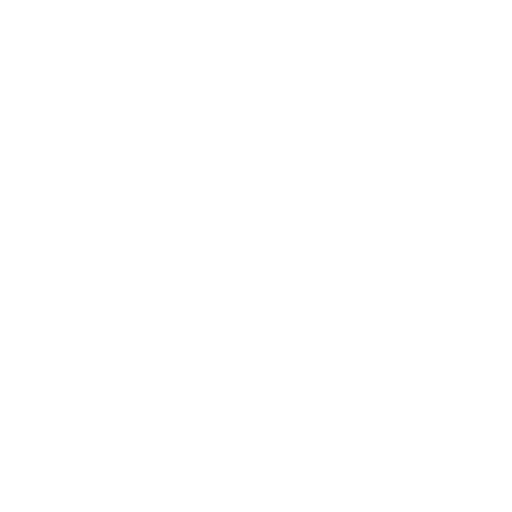
t = 0.00 s
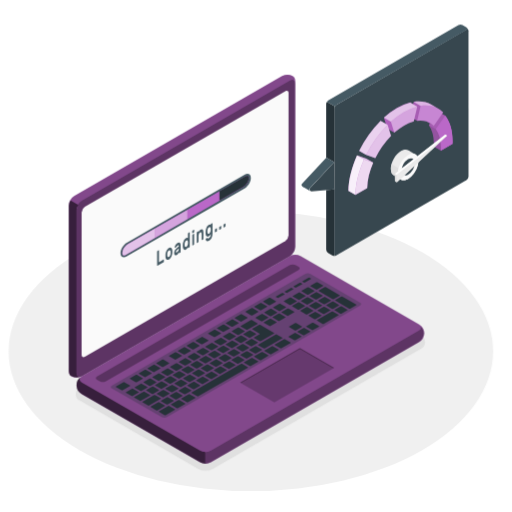
t = 1.00 s
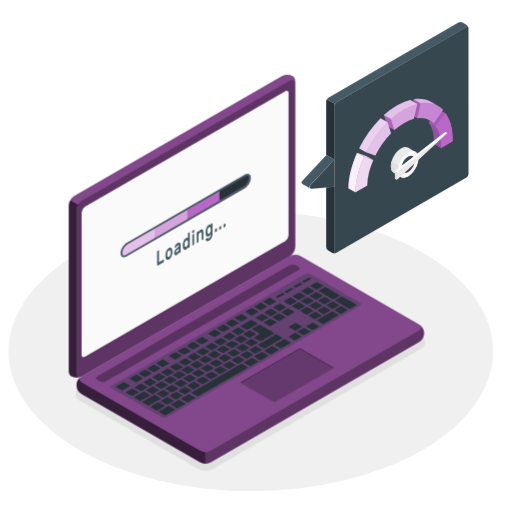
t = 1.19 s
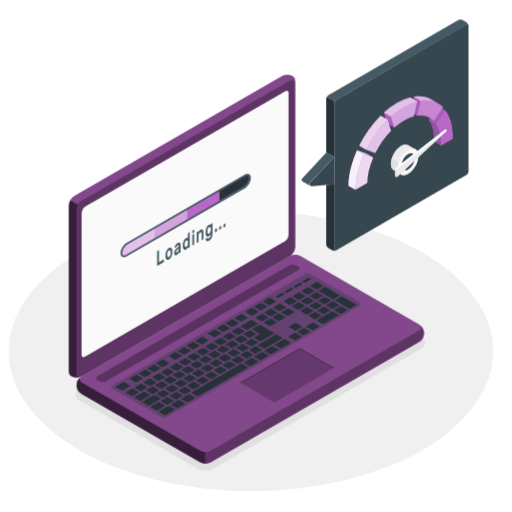
t = 1.38 s
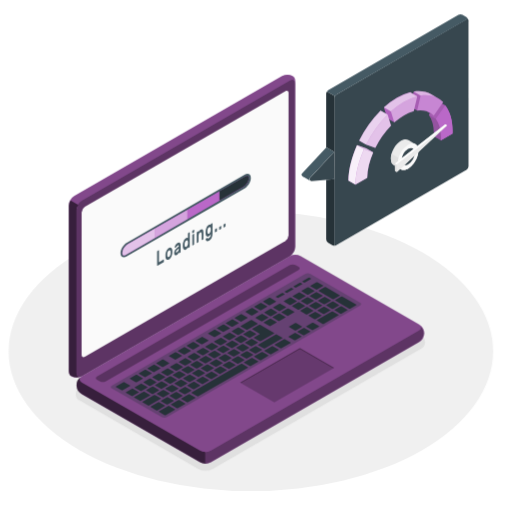
t = 1.75 s
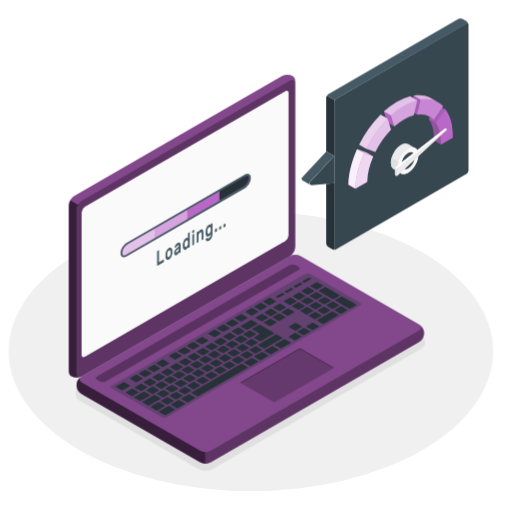
t = 2.05 s

The animated SVG that drew these frames (rendered in a browser with its animation timeline set to each time). Animation: 5 CSS @keyframes rules; one cycle of 2.50 s, repeats indefinitely.

<svg class="animated" id="freepik_stories-fast-loading" xmlns="http://www.w3.org/2000/svg" viewBox="0 0 500 500" version="1.1" xmlns:xlink="http://www.w3.org/1999/xlink" xmlns:svgjs="http://svgjs.com/svgjs"><style>svg#freepik_stories-fast-loading:not(.animated) .animable {opacity: 0;}svg#freepik_stories-fast-loading.animated #freepik--Floor--inject-141 {animation: 1s 1 forwards cubic-bezier(.36,-0.01,.5,1.38) fadeIn;animation-delay: 0s;}svg#freepik_stories-fast-loading.animated #freepik--Shadow--inject-141 {animation: 1s 1 forwards cubic-bezier(.36,-0.01,.5,1.38) fadeIn;animation-delay: 0s;}svg#freepik_stories-fast-loading.animated #freepik--Plants--inject-141 {animation: 1s 1 forwards cubic-bezier(.36,-0.01,.5,1.38) zoomIn;animation-delay: 0s;}svg#freepik_stories-fast-loading.animated #freepik--Device--inject-141 {animation: 1s 1 forwards cubic-bezier(.36,-0.01,.5,1.38) slideRight;animation-delay: 0s;}svg#freepik_stories-fast-loading.animated #freepik--speed-indicator--inject-141 {animation: 1s 1 forwards ease-in lightSpeedLeft,1.5s Infinite  linear floating;animation-delay: 0s,1s;}            @keyframes fadeIn {                0% {                    opacity: 0;                }                100% {                    opacity: 1;                }            }                    @keyframes zoomIn {                0% {                    opacity: 0;                    transform: scale(0.5);                }                100% {                    opacity: 1;                    transform: scale(1);                }            }                    @keyframes slideRight {                0% {                    opacity: 0;                    transform: translateX(30px);                }                100% {                    opacity: 1;                    transform: translateX(0);                }            }                    @keyframes lightSpeedLeft {              from {                transform: translate3d(-50%, 0, 0) skewX(20deg);                opacity: 0;              }              60% {                transform: skewX(-10deg);                opacity: 1;              }              80% {                transform: skewX(2deg);              }              to {                opacity: 1;                transform: translate3d(0, 0, 0);              }            }                    @keyframes floating {                0% {                    opacity: 1;                    transform: translateY(0px);                }                50% {                    transform: translateY(-10px);                }                100% {                    opacity: 1;                    transform: translateY(0px);                }            }        .animator-hidden { display: none; }</style><g id="freepik--Floor--inject-141" class="animable" style="transform-origin: 244.99px 342.95px;"><ellipse id="freepik--floor--inject-141" cx="244.99" cy="342.95" rx="236.58" ry="136.59" style="fill: rgb(240, 240, 240); transform-origin: 244.99px 342.95px;" class="animable"></ellipse></g><g id="freepik--Shadow--inject-141" class="animable" style="transform-origin: 244.47px 359.586px;"><path id="freepik--shadow--inject-141" d="M200.61,459.68a14.67,14.67,0,0,1-7.23-1.79L78.09,391.32a7,7,0,0,1,0-12.83l203-117.21a15.52,15.52,0,0,1,14.47,0l115.29,66.57a7,7,0,0,1,0,12.83l-203,117.21A14.74,14.74,0,0,1,200.61,459.68Z" style="fill: rgb(224, 224, 224); transform-origin: 244.47px 359.586px;" class="animable"></path></g><g id="freepik--Plants--inject-141" class="animable animator-hidden" style="transform-origin: 233.647px 306.364px;"><g id="freepik--plants--inject-141" class="animable" style="transform-origin: 418.485px 285.104px;"><path d="M406.14,320.23l-11.25-6s-.86-17.2.48-30.83c1.89-19.16,16.13-41.4,30.88-36s-6.76,24.92-11.55,41.16S406.14,320.23,406.14,320.23Z" style="fill: rgb(186, 104, 200); transform-origin: 412.98px 283.404px;" id="el9uioqd9vzka" class="animable"></path><g id="el7jhwsx5sea5"><path d="M406.14,320.23l-11.25-6s-.86-17.2.48-30.83c1.89-19.16,16.13-41.4,30.88-36s-6.76,24.92-11.55,41.16S406.14,320.23,406.14,320.23Z" style="opacity: 0.1; transform-origin: 412.98px 283.404px;" class="animable"></path></g><path d="M400.64,318.23h0a.5.5,0,0,0,.48-.51c-1.45-42.56,19.74-64,19.95-64.18a.49.49,0,0,0,0-.7.5.5,0,0,0-.71,0c-.21.22-21.71,21.93-20.25,64.92A.5.5,0,0,0,400.64,318.23Z" style="fill: rgb(255, 255, 255); transform-origin: 410.628px 285.462px;" id="elxgylg5pmge" class="animable"></path><path d="M411.91,323.63l-5.85-3.38a65.32,65.32,0,0,1,3.64-28.39c5.42-14.71,19.42-22.73,25.86-20.54,7.87,2.68,7.92,10.21,5.06,15.16C437.24,292.32,416.16,307.09,411.91,323.63Z" style="fill: rgb(186, 104, 200); transform-origin: 424.063px 297.297px;" id="el8rhkjcmm6lh" class="animable"></path><path d="M408.83,322.34h0a.5.5,0,0,0,.5-.5c-.12-26.91,25.15-45.09,25.4-45.27a.5.5,0,0,0-.57-.82c-.26.19-26,18.68-25.83,46.1A.49.49,0,0,0,408.83,322.34Z" style="fill: rgb(255, 255, 255); transform-origin: 421.626px 299.007px;" id="elhstvgek7v65" class="animable"></path></g><g id="freepik--plants--inject-141" class="animable" style="transform-origin: 47.2893px 322.429px;"><path d="M69,331.9V308.46s-1.2-13.23-10.46-23.26S41,278.58,38.29,283.34s3.44,13.8,7.37,18.89C50.39,308.35,69,336.78,69,349.51Z" style="fill: rgb(186, 104, 200); transform-origin: 53.3108px 314.109px;" id="el05xvja5uwsi4" class="animable"></path><g id="el34guvp64stx"><g style="opacity: 0.2; transform-origin: 53.3108px 314.109px;" class="animable"><path d="M69,331.9V308.46s-1.2-13.23-10.46-23.26S41,278.58,38.29,283.34s3.44,13.8,7.37,18.89C50.39,308.35,69,336.78,69,349.51Z" id="el6sb4y0b8inj" class="animable" style="transform-origin: 53.3108px 314.109px;"></path></g></g><path d="M69,328.2a.58.58,0,0,1-.57-.49c-4.22-25.56-23.68-43.1-23.87-43.27a.57.57,0,0,1,.76-.86c.2.18,20,18,24.25,43.95a.58.58,0,0,1-.48.66Z" style="fill: rgb(255, 255, 255); transform-origin: 56.9714px 305.818px;" id="elc352jq6mwqr" class="animable"></path><path d="M69.12,335s.77-2.33-2.65-2.92-4.74-3.43-5.06-8.21-1.76-8.2-6.06-8.9-7.74,1.45-10.53-.7-10-7.34-16-5-4,7.5-.92,10.82,4,4.45,1.64,9.85-.65,10.46,4.87,11.72,8.62.62,8.7,6.68.92,8.76,4,11.14,12.55,1.3,16.51,2.22a8.6,8.6,0,0,1,5.55,4.45Z" style="fill: rgb(186, 104, 200); transform-origin: 47.0687px 337.413px;" id="elb10id01e63q" class="animable"></path><path d="M69.12,359.94a.48.48,0,0,1-.45-.32c-10.05-29.86-32.81-41.92-33-42a.47.47,0,0,1,.44-.84c.23.12,23.32,12.34,33.5,42.57a.47.47,0,0,1-.3.6Z" style="fill: rgb(255, 255, 255); transform-origin: 52.5257px 338.338px;" id="el733kbgh3oqa" class="animable"></path><path d="M54.7,333.91h-.11c-6.56-1.5-17.07-.69-17.17-.68a.48.48,0,0,1-.52-.43.49.49,0,0,1,.44-.52c.44,0,10.76-.83,17.46.71a.47.47,0,0,1-.1.93Z" style="fill: rgb(255, 255, 255); transform-origin: 46.0362px 332.988px;" id="el8y1m70om1yu" class="animable"></path><path d="M60.05,348.26c-3,0-6.18-.19-6.38-.2a.49.49,0,0,1-.45-.51.47.47,0,0,1,.51-.44c.07,0,7.4.45,10.26,0a.48.48,0,1,1,.15.94A29.48,29.48,0,0,1,60.05,348.26Z" style="fill: rgb(255, 255, 255); transform-origin: 58.913px 347.678px;" id="ele2jf3t5yzjq" class="animable"></path><path d="M51.62,330.41h0a.49.49,0,0,1-.45-.5,36.32,36.32,0,0,1,2.11-10,.48.48,0,0,1,.62-.27.48.48,0,0,1,.27.61,35.77,35.77,0,0,0-2,9.71A.47.47,0,0,1,51.62,330.41Z" style="fill: rgb(255, 255, 255); transform-origin: 52.6846px 325.012px;" id="el1c1jouz21up" class="animable"></path></g></g><g id="freepik--Device--inject-141" class="animable" style="transform-origin: 240.694px 262.863px;"><g id="freepik--Laptop--inject-141" class="animable" style="transform-origin: 240.694px 262.863px;"><path d="M74.73,376.14a11.34,11.34,0,0,0,5.3,8.79l115.29,66.58a11.69,11.69,0,0,0,10.59,0l203-117.21a10,10,0,0,0,0-17.59l-115.3-66.58a11.69,11.69,0,0,0-10.59,0L80,367.34A11.37,11.37,0,0,0,74.73,376.14Z" style="fill: rgb(186, 104, 200); transform-origin: 244.441px 350.82px;" id="elq1k60vcxrk" class="animable"></path><g id="elqkb3h0qpv6f"><path d="M414.22,325.5a11.36,11.36,0,0,1-5.29,8.8l-203,117.21a10.89,10.89,0,0,1-5.29,1.27V441.31a10.89,10.89,0,0,0,5.29-1.27l203-117.21c2.56-1.48,2.88-3.76,1-5.44A11.34,11.34,0,0,1,414.22,325.5Z" style="opacity: 0.5; transform-origin: 307.43px 385.086px;" class="animable"></path></g><g id="el2aei2fczhl8"><path d="M80,373.46,195.32,440a11.69,11.69,0,0,0,10.59,0l203-117.22c2.92-1.68,2.92-4.42,0-6.11l-115.3-66.58a11.69,11.69,0,0,0-10.59,0L80,367.34C77.1,369,77.1,371.77,80,373.46Z" style="opacity: 0.3; transform-origin: 244.463px 345.045px;" class="animable"></path></g><g id="elg4ctp2v2h5c"><path d="M200.62,441.31v11.46a10.76,10.76,0,0,1-5.3-1.26L80,384.93a9.92,9.92,0,0,1-.54-17.24c-2.37,1.7-2.18,4.19.54,5.77L195.32,440A10.88,10.88,0,0,0,200.62,441.31Z" style="opacity: 0.7; transform-origin: 137.665px 410.231px;" class="animable"></path></g><path d="M69.76,367.53c-2.74-1.58-2.59-4.25-2.59-7.63V200.65a11.71,11.71,0,0,1,5.29-9.17l203-117.21a11.33,11.33,0,0,1,10.26-.19c2.75,1.58,2.6,4.26,2.6,7.63V241a11.69,11.69,0,0,1-5.3,9.17L80,367.34A11.33,11.33,0,0,1,69.76,367.53Z" style="fill: rgb(186, 104, 200); transform-origin: 177.745px 220.802px;" id="el68xzo2li0tf" class="animable"></path><g id="elggazf74ffqa"><path d="M288.34,81.71c0-3.37-2.37-4.74-5.3-3.06L80,195.87a10.75,10.75,0,0,0-3.74,4l-7.56-4.4h0a10.94,10.94,0,0,1,3.75-4l203-117.2a11.33,11.33,0,0,1,10.26-.19C288.48,75.66,288.34,78.34,288.34,81.71Z" style="opacity: 0.3; transform-origin: 178.521px 136.407px;" class="animable"></path></g><g id="elpb38cl7qnm9"><path d="M74.73,205V364.29c0,3.37,2.37,4.74,5.29,3L283,250.13a11.69,11.69,0,0,0,5.3-9.17V81.71c0-3.37-2.37-4.74-5.3-3L80,195.87A11.71,11.71,0,0,0,74.73,205Z" style="opacity: 0.5; transform-origin: 181.515px 223px;" class="animable"></path></g><g id="elfluyf3gfy3w"><path d="M79.4,367.66a11.38,11.38,0,0,1-9.64-.13c-2.74-1.58-2.59-4.25-2.59-7.63V200.65a10.74,10.74,0,0,1,1.55-5.21l7.56,4.37h0A10.94,10.94,0,0,0,74.73,205V364.29C74.73,367.42,76.77,368.83,79.4,367.66Z" style="opacity: 0.7; transform-origin: 73.2843px 282.054px;" class="animable"></path></g><path d="M82.87,202,278.61,89c1.75-1,3.17-.19,3.17,1.83v139a7,7,0,0,1-3.17,5.5l-195.74,113c-1.75,1-3.17.19-3.17-1.84v-139A7,7,0,0,1,82.87,202Z" style="fill: rgb(250, 250, 250); transform-origin: 180.74px 218.665px;" id="ell6h8lgh94cm" class="animable"></path><path d="M123.84,236.94l114.93-66.35c3.41-2,6.17-.57,6.17,3.12S242.18,182,238.77,184L123.84,250.3c-3.4,2-6.16.57-6.16-3.12S120.44,238.91,123.84,236.94Z" style="fill: rgb(69, 90, 100); transform-origin: 181.31px 210.445px;" id="eliyv7v5a4vg" class="animable"></path><path d="M243,173.71c0,3-2.39,7-5.22,8.59l-23.47,13.56-91.46,52.79a3.84,3.84,0,0,1-1.94.64c-.91,0-1.38-.71-1.38-2.11,0-3,2.39-7,5.22-8.6l89.56-51.7,25.37-14.65a4.06,4.06,0,0,1,1.95-.64C242.58,171.59,243,172.31,243,173.71Z" style="fill: rgb(186, 104, 200); transform-origin: 181.265px 210.44px;" id="elz9s59cbmlz" class="animable"></path><path d="M243,173.71c0,3-2.39,7-5.22,8.59l-23.47,13.56-91.46,52.79a3.84,3.84,0,0,1-1.94.64c-.91,0-1.38-.71-1.38-2.11,0-3,2.39-7,5.22-8.6l89.56-51.7,25.37-14.65a4.06,4.06,0,0,1,1.95-.64C242.58,171.59,243,172.31,243,173.71Z" style="fill: rgb(186, 104, 200); transform-origin: 181.265px 210.44px;" id="elb6mw6ni66up" class="animable"></path><path d="M243,173.71c0,3-2.39,7-5.22,8.59l-23.47,13.56v-9l25.37-14.65a4.06,4.06,0,0,1,1.95-.64C242.58,171.59,243,172.31,243,173.71Z" style="fill: rgb(38, 50, 56); transform-origin: 228.655px 183.715px;" id="elje3ka10kei" class="animable"></path><g id="elg8i0isxda0p"><path d="M151.07,223.41l-26.28,15.17c-2.83,1.63-5.22,5.57-5.22,8.6,0,1.4.47,2.11,1.38,2.11a3.84,3.84,0,0,0,1.94-.64l28.18-16.26Z" style="fill: rgb(255, 255, 255); opacity: 0.6; transform-origin: 135.32px 236.35px;" class="animable"></path></g><g id="elwvzmhi6yjuh"><polygon points="151.08 232.38 182.93 214 182.93 205.02 151.08 223.41 151.08 232.38" style="fill: rgb(255, 255, 255); opacity: 0.4; transform-origin: 167.005px 218.7px;" class="animable"></polygon></g><path d="M159.66,253.51a.2.2,0,0,1,.26,0,.45.45,0,0,1,.11.33v1.46a1.07,1.07,0,0,1-.11.46.68.68,0,0,1-.26.31l-5.87,3.39a.18.18,0,0,1-.25,0,.45.45,0,0,1-.11-.33V245.8a1.11,1.11,0,0,1,.11-.46.67.67,0,0,1,.25-.31l1.09-.63a.19.19,0,0,1,.25,0,.45.45,0,0,1,.11.33v11.31Z" style="fill: rgb(69, 90, 100); transform-origin: 156.73px 251.932px;" id="el0mv2cch4frhe" class="animable"></path><path d="M164.93,242.11a2.56,2.56,0,0,1,1.34-.42,1.57,1.57,0,0,1,1,.37,2.65,2.65,0,0,1,.7,1.05,5.24,5.24,0,0,1,.3,1.6c0,.11,0,.27,0,.46v1.15c0,.18,0,.34,0,.47a10,10,0,0,1-.31,2,9.43,9.43,0,0,1-.69,1.84,7.6,7.6,0,0,1-1,1.55,5.27,5.27,0,0,1-1.34,1.13,2.6,2.6,0,0,1-1.33.41,1.56,1.56,0,0,1-1-.36,2.37,2.37,0,0,1-.69-1,5.22,5.22,0,0,1-.31-1.59c0-.12,0-.27,0-.46s0-.37,0-.56,0-.39,0-.58,0-.36,0-.49a9.4,9.4,0,0,1,.3-2,9.8,9.8,0,0,1,.7-1.85,7.4,7.4,0,0,1,1-1.56A5,5,0,0,1,164.93,242.11Zm1.63,3.71a3,3,0,0,0-.2-1,.92.92,0,0,0-.38-.45.77.77,0,0,0-.5,0,2,2,0,0,0-.55.23,3.18,3.18,0,0,0-.55.4,2.93,2.93,0,0,0-.49.63,4,4,0,0,0-.38.89,5,5,0,0,0-.2,1.18c0,.11,0,.26,0,.42s0,.34,0,.52,0,.36,0,.53,0,.3,0,.39a2.7,2.7,0,0,0,.2.95.92.92,0,0,0,.38.45.74.74,0,0,0,.49.05,1.81,1.81,0,0,0,.55-.22,3.41,3.41,0,0,0,.55-.41,3,3,0,0,0,.5-.63,3.84,3.84,0,0,0,.38-.89,5.46,5.46,0,0,0,.2-1.18c0-.1,0-.23,0-.41v-1C166.57,246.06,166.56,245.92,166.56,245.82Z" style="fill: rgb(69, 90, 100); transform-origin: 164.935px 247.705px;" id="eld84tio0m3q" class="animable"></path><path d="M170.51,241.74a6.26,6.26,0,0,1,.25-1.08,6.64,6.64,0,0,1,.55-1.24,7.17,7.17,0,0,1,.87-1.22,4.73,4.73,0,0,1,1.2-1,2.93,2.93,0,0,1,1.23-.43,1.29,1.29,0,0,1,.95.27,2,2,0,0,1,.61,1,6.08,6.08,0,0,1,.21,1.74v6.07a1,1,0,0,1-.1.45.67.67,0,0,1-.26.32l-1,.58a.18.18,0,0,1-.25,0,.45.45,0,0,1-.11-.33v-.69a6.22,6.22,0,0,1-.81,1.49,4.26,4.26,0,0,1-1.35,1.21,2.45,2.45,0,0,1-1,.36,1.08,1.08,0,0,1-.76-.23,1.58,1.58,0,0,1-.48-.75,3.81,3.81,0,0,1-.17-1.2,5.26,5.26,0,0,1,.66-2.6,7.34,7.34,0,0,1,1.76-2.11l2.18-1.84c0-.57-.12-.89-.36-1a1.06,1.06,0,0,0-.9.17,1.78,1.78,0,0,0-.52.44,3.17,3.17,0,0,0-.36.61,1.92,1.92,0,0,1-.23.35.79.79,0,0,1-.22.19l-1.24.72a.21.21,0,0,1-.23,0A.31.31,0,0,1,170.51,241.74Zm2.24,4.53a3.44,3.44,0,0,0,.81-.67,4.22,4.22,0,0,0,.6-.87,4.4,4.4,0,0,0,.36-.95,3.81,3.81,0,0,0,.12-.92v-.21l-1.82,1.55a3.41,3.41,0,0,0-.79.88,1.79,1.79,0,0,0-.25.9c0,.29.1.44.29.47A1.12,1.12,0,0,0,172.75,246.27Z" style="fill: rgb(69, 90, 100); transform-origin: 173.236px 243.003px;" id="elft5c6950lvi" class="animable"></path><path d="M181.52,232.53a2.39,2.39,0,0,1,.74-.3,1.46,1.46,0,0,1,.58,0,1.05,1.05,0,0,1,.42.16,1.39,1.39,0,0,1,.28.24v-4.4a1.06,1.06,0,0,1,.11-.45.68.68,0,0,1,.26-.31l1-.59a.2.2,0,0,1,.26,0,.45.45,0,0,1,.11.33v13.54a1.06,1.06,0,0,1-.11.45.67.67,0,0,1-.26.32l-1,.59a.21.21,0,0,1-.26,0,.45.45,0,0,1-.11-.33v-.48a4.92,4.92,0,0,1-.28.57,5.38,5.38,0,0,1-.42.64,5.76,5.76,0,0,1-.58.65,3.75,3.75,0,0,1-.74.55,1.83,1.83,0,0,1-1.21.3,1.49,1.49,0,0,1-.93-.54,3.07,3.07,0,0,1-.6-1.2,6.6,6.6,0,0,1-.25-1.69c0-.2,0-.43,0-.71s0-.52,0-.73a10.52,10.52,0,0,1,.25-2,9.79,9.79,0,0,1,.6-1.9,7,7,0,0,1,.93-1.6A4.07,4.07,0,0,1,181.52,232.53Zm-1.25,5.72a11,11,0,0,0,0,1.15c.06.87.23,1.41.54,1.62a1,1,0,0,0,1.11-.05,2.89,2.89,0,0,0,1.11-1.24,4.81,4.81,0,0,0,.51-2c0-.22,0-.48,0-.8s0-.57,0-.77a1.86,1.86,0,0,0-.51-1.39.91.91,0,0,0-1.11,0,2.92,2.92,0,0,0-1.11,1.23A5.42,5.42,0,0,0,180.27,238.25Z" style="fill: rgb(69, 90, 100); transform-origin: 181.906px 235.426px;" id="el7rjofvm5y5f" class="animable"></path><path d="M189.26,224.35a.18.18,0,0,1,.25,0,.45.45,0,0,1,.11.33v1.61a1.06,1.06,0,0,1-.11.45.68.68,0,0,1-.25.31l-1.16.67a.18.18,0,0,1-.25,0,.45.45,0,0,1-.11-.33v-1.61a1.06,1.06,0,0,1,.11-.45.62.62,0,0,1,.25-.31Zm.29,13.93a1.06,1.06,0,0,1-.11.45.7.7,0,0,1-.25.32l-1,.58a.21.21,0,0,1-.26,0,.45.45,0,0,1-.1-.33v-9.62a1.06,1.06,0,0,1,.1-.46.75.75,0,0,1,.26-.31l1-.59a.18.18,0,0,1,.25,0,.45.45,0,0,1,.11.33Z" style="fill: rgb(69, 90, 100); transform-origin: 188.68px 231.987px;" id="eldy0rg3gz42v" class="animable"></path><path d="M198.61,233.05a1,1,0,0,1-.1.45.69.69,0,0,1-.26.31l-1,.59a.18.18,0,0,1-.25,0,.45.45,0,0,1-.11-.33v-5.24a3.15,3.15,0,0,0-.37-1.77c-.26-.35-.64-.37-1.16-.07a2.76,2.76,0,0,0-1.12,1.39,5.73,5.73,0,0,0-.41,2.21v5.25a1,1,0,0,1-.1.45.69.69,0,0,1-.26.31l-1,.59a.18.18,0,0,1-.25,0,.44.44,0,0,1-.11-.33V227.2a1.06,1.06,0,0,1,.11-.45.62.62,0,0,1,.25-.31l1-.59a.2.2,0,0,1,.26,0,.45.45,0,0,1,.1.33v.47a8.77,8.77,0,0,1,.82-1.36,3.86,3.86,0,0,1,1.11-1,2.26,2.26,0,0,1,1.37-.4,1.28,1.28,0,0,1,.89.54,3.15,3.15,0,0,1,.47,1.27,9.59,9.59,0,0,1,.14,1.76Z" style="fill: rgb(69, 90, 100); transform-origin: 195.37px 230.564px;" id="el9udof630ksp" class="animable"></path><path d="M204.11,232.49a2.53,2.53,0,0,0,.58-.46,3.9,3.9,0,0,0,.53-.74,4.2,4.2,0,0,0,.4-1,4.11,4.11,0,0,0,.15-1.13v-.76a5.81,5.81,0,0,1-.28.56,7.09,7.09,0,0,1-.42.65,5.69,5.69,0,0,1-.58.64,3.79,3.79,0,0,1-.74.56,1.88,1.88,0,0,1-1.21.29,1.49,1.49,0,0,1-.93-.54,3.07,3.07,0,0,1-.6-1.2,6.59,6.59,0,0,1-.25-1.68c0-.2,0-.44,0-.71s0-.52,0-.73a10.42,10.42,0,0,1,.25-2,9.37,9.37,0,0,1,.6-1.9,7.06,7.06,0,0,1,.93-1.61,4,4,0,0,1,1.21-1.1,2.73,2.73,0,0,1,.74-.31,1.65,1.65,0,0,1,.58,0,1.11,1.11,0,0,1,.42.16,1.13,1.13,0,0,1,.28.24v-.48a1.06,1.06,0,0,1,.11-.45.64.64,0,0,1,.26-.31l1-.59a.2.2,0,0,1,.26,0,.45.45,0,0,1,.11.33V228a9.49,9.49,0,0,1-.91,4.29,6.33,6.33,0,0,1-2.5,2.71,3.15,3.15,0,0,1-1.27.45,1.85,1.85,0,0,1-1-.15,1.72,1.72,0,0,1-.68-.66,2.18,2.18,0,0,1-.28-1.05.86.86,0,0,1,.1-.45.64.64,0,0,1,.26-.31l.91-.53a.25.25,0,0,1,.32,0l.23.23a.67.67,0,0,0,.48.3A1.59,1.59,0,0,0,204.11,232.49Zm-1.61-7.08a7.48,7.48,0,0,0,0,1.16c.06.86.23,1.4.54,1.62a1,1,0,0,0,1.11-.05,3,3,0,0,0,1.11-1.24,4.81,4.81,0,0,0,.51-2c0-.22,0-.49,0-.8s0-.58,0-.77a1.88,1.88,0,0,0-.51-1.4.93.93,0,0,0-1.11,0,3,3,0,0,0-1.11,1.23A5.46,5.46,0,0,0,202.5,225.41Z" style="fill: rgb(69, 90, 100); transform-origin: 204.136px 226.654px;" id="elqg92nizren" class="animable"></path><path d="M211.49,223a.2.2,0,0,1,.25,0,.45.45,0,0,1,.11.33v2a1.06,1.06,0,0,1-.11.45.68.68,0,0,1-.25.31l-1.25.72a.2.2,0,0,1-.26,0,.44.44,0,0,1-.1-.33v-2a1,1,0,0,1,.1-.45.79.79,0,0,1,.26-.32Z" style="fill: rgb(69, 90, 100); transform-origin: 210.864px 224.907px;" id="eln49eevxrbtd" class="animable"></path><path d="M215.65,220.63a.2.2,0,0,1,.26,0,.42.42,0,0,1,.11.33v2a1.06,1.06,0,0,1-.11.45.64.64,0,0,1-.26.31l-1.24.72a.2.2,0,0,1-.26,0,.45.45,0,0,1-.1-.33v-2a1,1,0,0,1,.1-.45.64.64,0,0,1,.26-.31Z" style="fill: rgb(69, 90, 100); transform-origin: 215.035px 222.535px;" id="elf5m1ml8rne" class="animable"></path><path d="M219.82,218.22a.2.2,0,0,1,.26,0,.45.45,0,0,1,.11.33v2a1.14,1.14,0,0,1-.11.46.68.68,0,0,1-.26.31l-1.24.72a.21.21,0,0,1-.26,0,.45.45,0,0,1-.1-.33v-2a1.09,1.09,0,0,1,.1-.46.68.68,0,0,1,.26-.31Z" style="fill: rgb(69, 90, 100); transform-origin: 219.205px 220.129px;" id="eleinxix8mzse" class="animable"></path><g id="elpyls2v5usok"><path d="M94.68,367.66l188.44-108.8a5.89,5.89,0,0,1,5.3,0l3.14,1.72c1.46.85,1.46,2.22,0,3.06L103.08,372.42a5.81,5.81,0,0,1-5.29,0l-3.11-1.71C93.22,369.87,93.22,368.5,94.68,367.66Z" style="opacity: 0.3; transform-origin: 193.12px 315.644px;" class="animable"></path></g><g id="elziftysvfpz"><path d="M109.46,376.45,297.9,267.65a5.41,5.41,0,0,1,4.84-.27l49.05,28.32c1.21.7,1,1.95-.46,2.8L163.11,407.15a5.47,5.47,0,0,1-4.85.27L109,379.23C107.79,378.54,108,377.29,109.46,376.45Z" style="fill: rgb(38, 50, 56); opacity: 0.3; transform-origin: 230.395px 337.398px;" class="animable"></path></g><path d="M272.75,313.35l5.9-3.41c.25-.15.27-.37.05-.5l-5.65-3.26a1,1,0,0,0-.85,0l-5.9,3.41c-.26.15-.28.37-.05.5l5.64,3.25A1,1,0,0,0,272.75,313.35Zm-8.62-11.79-5.9,3.4c-.25.15-.27.37-.05.5l5.65,3.26a1,1,0,0,0,.85,0l5.9-3.41c.25-.14.28-.36.05-.49L265,301.53A.94.94,0,0,0,264.13,301.56Zm-19.06,11-10,5.77c-.26.14-.28.37-.06.49l5.65,3.26a.94.94,0,0,0,.86,0l10-5.76c.25-.15.27-.37,0-.5l-5.64-3.26A1,1,0,0,0,245.07,312.56Zm10.44-6-5.9,3.4c-.25.15-.27.37-.05.5l5.64,3.26a1,1,0,0,0,.86,0l5.9-3.41c.25-.14.27-.36.05-.49l-5.64-3.26A.94.94,0,0,0,255.51,306.54ZM232.36,319.9l-5.9,3.41c-.25.14-.27.36-.05.49l5.65,3.26a.92.92,0,0,0,.85,0l5.9-3.4c.25-.15.28-.37.05-.5l-5.64-3.26A1,1,0,0,0,232.36,319.9Zm-8.62,5-5.9,3.41c-.25.14-.27.36-.05.49l5.64,3.26a.94.94,0,0,0,.86,0l5.9-3.41c.25-.14.27-.36.05-.49l-5.64-3.26A.94.94,0,0,0,223.74,324.88Zm22.12,13.3,5.9-3.41c.25-.14.28-.37.05-.49L246.17,331a.94.94,0,0,0-.86,0l-5.9,3.4c-.25.15-.27.37,0,.5l5.65,3.26A1,1,0,0,0,245.86,338.18Zm-8.62,5,5.9-3.41c.25-.15.27-.37.05-.5L237.55,336a1,1,0,0,0-.86,0l-5.9,3.41c-.25.15-.27.37,0,.5l5.64,3.26A1,1,0,0,0,237.24,343.16Zm-8.62,5,5.9-3.41c.25-.15.27-.37,0-.5L228.92,341a1,1,0,0,0-.85,0l-5.9,3.41c-.26.15-.28.37,0,.49l5.64,3.26A1,1,0,0,0,228.62,348.14Zm-8.63,5,5.9-3.4c.25-.15.28-.37.05-.5L220.3,346a1,1,0,0,0-.86,0l-5.9,3.41c-.25.14-.27.37,0,.49l5.65,3.26A.92.92,0,0,0,220,353.11Zm44.13-34.79,5.9-3.4c.25-.15.28-.37.05-.5l-5.64-3.26a1,1,0,0,0-.86,0l-5.9,3.41c-.25.14-.27.37-.05.49l5.65,3.26A.92.92,0,0,0,264.12,318.32Zm-9.63,14.88,13.16-7.6c.25-.15.27-.37.05-.5L254,317.19a1,1,0,0,0-.86,0l-6.8,3.93c-.25.15-.28.37-.05.5l7.25,4.19c.23.12.2.35-.05.49L248,329.47c-.25.15-.28.37,0,.5l5.64,3.26A1,1,0,0,0,254.49,333.2Zm-39.37-3.34-5.9,3.4c-.26.15-.28.37-.06.5l5.65,3.26a1,1,0,0,0,.86,0l5.9-3.41c.25-.14.27-.36.05-.49L216,329.83A.92.92,0,0,0,215.12,329.86Zm-8.63,5-5.9,3.4c-.25.15-.27.37-.05.5l5.65,3.26a1,1,0,0,0,.85,0l5.9-3.41c.25-.14.28-.37.05-.49l-5.64-3.26A.94.94,0,0,0,206.49,334.84ZM158.77,388a.94.94,0,0,0,.86,0l5.9-3.4c.25-.15.27-.37.05-.5l-5.64-3.26a1,1,0,0,0-.86,0l-5.9,3.41c-.25.14-.27.37-.05.49Zm-21.26-13.32-5.9,3.4c-.26.15-.28.37-.05.5l5.64,3.26a1,1,0,0,0,.86,0l5.9-3.41c.25-.14.27-.37,0-.49l-5.65-3.26A.92.92,0,0,0,137.51,374.67Zm10.93,10a1,1,0,0,0,.86,0l5.9-3.41c.25-.14.27-.36.05-.49l-5.65-3.26a.92.92,0,0,0-.85,0l-5.9,3.4c-.25.15-.28.37,0,.5ZM172.23,390l5.9-3.41c.25-.14.28-.36.05-.49l-5.64-3.26a.94.94,0,0,0-.86,0l-5.9,3.4c-.25.15-.27.37-.05.5l5.65,3.26A1,1,0,0,0,172.23,390Zm-9.48,5a1,1,0,0,0,.86,0l5.9-3.41c.25-.14.27-.36.05-.49l-5.64-3.26a.94.94,0,0,0-.86,0l-5.9,3.4c-.25.15-.27.37,0,.5Zm-16.62-25.32-5.9,3.4c-.25.15-.27.37,0,.5l5.64,3.26a1,1,0,0,0,.86,0l5.9-3.41c.25-.14.27-.36,0-.49L147,369.66A.94.94,0,0,0,146.13,369.69Zm43.12-24.9-5.9,3.41c-.26.15-.28.37-.06.5l5.65,3.25a1,1,0,0,0,.86,0l5.9-3.41c.25-.15.27-.37.05-.5l-5.65-3.25A.94.94,0,0,0,189.25,344.79Zm-34.5,19.92-5.9,3.41c-.25.14-.27.36,0,.49l5.65,3.26a1,1,0,0,0,.85,0l5.9-3.41c.25-.14.28-.36.05-.49l-5.64-3.26A.94.94,0,0,0,154.75,364.71Zm43.12-24.89-5.9,3.4c-.25.15-.27.37-.05.5l5.64,3.26a1,1,0,0,0,.86,0l5.9-3.41c.25-.14.27-.37.05-.49l-5.64-3.26A.94.94,0,0,0,197.87,339.82Zm-17.25,9.95-5.9,3.41c-.25.14-.27.37-.05.49l5.65,3.26a.92.92,0,0,0,.85,0l5.9-3.4c.25-.15.28-.37.05-.5l-5.64-3.26A1,1,0,0,0,180.62,349.77Zm-8.62,5-5.9,3.41c-.25.14-.27.36,0,.49l5.64,3.26a.94.94,0,0,0,.86,0l5.9-3.4c.25-.15.27-.37.05-.5l-5.64-3.26A1,1,0,0,0,172,354.75Zm-8.62,5-5.9,3.41c-.26.14-.28.36-.06.49l5.65,3.26a.94.94,0,0,0,.86,0l5.9-3.41c.25-.14.27-.36,0-.49l-5.65-3.26A1,1,0,0,0,163.38,359.73Zm39.37,3.34,5.9-3.41c.25-.14.27-.36,0-.49l-5.65-3.26a1,1,0,0,0-.85,0l-5.9,3.41c-.26.14-.28.36-.05.49l5.64,3.26A.94.94,0,0,0,202.75,363.07Zm80.44-72.52-5.9,3.41c-.25.14-.27.37-.05.49l5.65,3.26a.94.94,0,0,0,.86,0l5.9-3.4c.25-.15.27-.37.05-.5l-5.65-3.26A1,1,0,0,0,283.19,290.55Zm-10.43,6-5.9,3.41c-.26.14-.28.36-.06.49l5.65,3.26a.94.94,0,0,0,.86,0l5.9-3.41c.25-.14.27-.36.05-.49l-5.65-3.26A1,1,0,0,0,272.76,296.58Zm19.06-11-5.9,3.41c-.25.15-.28.37-.05.5l5.64,3.25a1,1,0,0,0,.86,0l5.9-3.41c.25-.15.27-.37.05-.5l-5.65-3.26A1,1,0,0,0,291.82,285.57Zm-47.67,44.28,5.9-3.4c.25-.15.28-.37,0-.5l-5.64-3.26a1,1,0,0,0-.86,0l-5.9,3.41c-.25.14-.27.36,0,.49l5.65,3.26A.92.92,0,0,0,244.15,329.85Zm57.15-49.28a.94.94,0,0,0-.86,0l-5.9,3.4c-.25.15-.27.37-.05.5l5.64,3.26a1,1,0,0,0,.86,0l5.9-3.41c.25-.14.28-.37.05-.49Zm-89.93,77.52,5.9-3.4c.25-.15.27-.37,0-.5l-5.64-3.26a1,1,0,0,0-.86,0l-5.9,3.41c-.25.14-.27.36,0,.49l5.64,3.26A.94.94,0,0,0,211.37,358.09Zm105.75-61,5.9-3.41c.25-.14.27-.37.05-.49l-5.64-3.26a.94.94,0,0,0-.86,0l-5.9,3.4c-.25.15-.28.37-.05.5l5.64,3.26A1,1,0,0,0,317.12,297Zm-16.69.32,5.9-3.41c.25-.14.28-.36.05-.49l-5.64-3.26a1,1,0,0,0-.86,0l-5.9,3.41c-.25.14-.27.36-.05.49l5.65,3.26A.92.92,0,0,0,300.43,297.36Zm8.93-12.14a1,1,0,0,0-.86,0l-5.9,3.41c-.25.14-.27.36-.05.49l5.65,3.26a.94.94,0,0,0,.86,0L315,289c.25-.15.27-.37.05-.5Zm1.82-1.05,13.71,7.92a1,1,0,0,0,.85,0l5.9-3.41c.25-.14.28-.36.05-.49L318,280.24a1,1,0,0,0-.85,0l-5.9,3.41C311,283.82,311,284.05,311.18,284.17Zm-19.92,11-5.9,3.41c-.25.14-.28.36-.05.49l5.64,3.26a1,1,0,0,0,.86,0l5.9-3.41c.25-.14.27-.36.05-.49l-5.64-3.26A.94.94,0,0,0,291.26,295.21Zm-64.9,37.47-5.9,3.41c-.25.14-.28.36-.05.49l5.64,3.26a.94.94,0,0,0,.86,0l5.9-3.41c.25-.14.27-.36.05-.49l-5.65-3.26A.92.92,0,0,0,226.36,332.68Zm81.28-30.63a1,1,0,0,0,.86,0l5.9-3.41c.25-.14.27-.37.05-.49l-5.65-3.26a.92.92,0,0,0-.85,0l-5.9,3.4c-.26.15-.28.37-.06.5ZM235,327.7l-5.9,3.41c-.25.14-.27.36-.05.49l5.64,3.26a.94.94,0,0,0,.86,0l5.9-3.4c.25-.15.27-.37,0-.5l-5.64-3.26A1,1,0,0,0,235,327.7ZM167.4,383a.94.94,0,0,0,.85,0l5.9-3.41c.25-.15.28-.37,0-.5l-5.64-3.25a1,1,0,0,0-.86,0l-5.9,3.41c-.25.15-.27.37-.05.5Zm-10-10.5-5.9,3.41c-.25.14-.27.36-.05.49l5.64,3.26a1,1,0,0,0,.86,0l5.9-3.41c.25-.14.27-.36.05-.49l-5.64-3.26A.94.94,0,0,0,157.37,372.51Zm19.51,5.5,5.9-3.41c.25-.14.27-.37.05-.49l-5.65-3.26a.92.92,0,0,0-.85,0l-5.9,3.4c-.25.15-.28.37-.05.5L176,378A1,1,0,0,0,176.88,378Zm8.62-5,5.9-3.41c.25-.14.27-.36,0-.49l-5.64-3.26a.94.94,0,0,0-.86,0l-5.9,3.4c-.25.15-.27.37-.05.5l5.64,3.26A1,1,0,0,0,185.5,373Zm8.62-5,5.9-3.41c.25-.14.28-.36,0-.49l-5.64-3.26a.94.94,0,0,0-.86,0l-5.9,3.4c-.25.15-.27.37,0,.5l5.65,3.26A1,1,0,0,0,194.12,368.05ZM166,367.53l-5.9,3.41c-.25.14-.27.36-.05.49l5.65,3.26a.92.92,0,0,0,.85,0l5.9-3.41c.25-.14.28-.36.05-.49l-5.64-3.26A1,1,0,0,0,166,367.53Zm8.63-5-5.9,3.41c-.25.14-.28.36-.05.49l5.64,3.26a.94.94,0,0,0,.86,0l5.9-3.4c.25-.15.27-.37.05-.5l-5.65-3.26A1,1,0,0,0,174.62,362.55Zm34.49-19.91-5.9,3.4c-.25.15-.27.37-.05.5l5.64,3.26a1,1,0,0,0,.86,0l5.9-3.41c.25-.14.27-.37.05-.49L210,342.61A.94.94,0,0,0,209.11,342.64Zm-8.62,5-5.9,3.4c-.25.15-.28.37-.05.5l5.64,3.26a1,1,0,0,0,.86,0l5.9-3.41c.25-.14.27-.37.05-.49l-5.65-3.26A.92.92,0,0,0,200.49,347.62Zm17.24-10-5.9,3.4c-.25.15-.27.37-.05.5l5.65,3.26a1,1,0,0,0,.85,0l5.9-3.41c.25-.14.28-.36,0-.49l-5.64-3.26A.94.94,0,0,0,217.73,337.66Zm-34.49,19.91-5.9,3.41c-.25.14-.27.37-.05.49l5.64,3.26a.94.94,0,0,0,.86,0l5.9-3.4c.25-.15.27-.37.05-.5l-5.64-3.26A1,1,0,0,0,183.24,357.57Zm8.62-5L186,356c-.25.15-.27.37-.05.5l5.65,3.25a.94.94,0,0,0,.85,0l5.9-3.41c.25-.15.28-.37.05-.5l-5.64-3.25A1,1,0,0,0,191.86,352.59Zm-11,32.43,5.9-3.41c.25-.14.27-.36.05-.49l-5.65-3.26a.92.92,0,0,0-.85,0l-5.9,3.41c-.26.14-.28.36-.06.49l5.65,3.26A.94.94,0,0,0,180.86,385Zm-45.48-2.15-5.64-3.25a1,1,0,0,0-.86,0l-5.9,3.41c-.25.15-.27.37,0,.5l5.65,3.26a1,1,0,0,0,.85,0l5.9-3.41C135.58,383.22,135.61,383,135.38,382.87Zm11.24,2.83L141,382.44a.94.94,0,0,0-.86,0l-9.07,5.24c-.25.14-.28.36-.05.49l5.64,3.26a.94.94,0,0,0,.86,0l9.07-5.24C146.82,386.05,146.85,385.82,146.62,385.7ZM127,376.44l-5.65-3.26a.92.92,0,0,0-.85,0l-7.26,4.19c-.25.15-.28.37-.06.5l5.65,3.25a1,1,0,0,0,.86,0l7.26-4.2C127.16,376.79,127.18,376.57,127,376.44Zm5.57-3.22a.92.92,0,0,0,.85,0l5.9-3.4c.25-.15.28-.37.05-.5L133.69,366a1,1,0,0,0-.86,0l-5.9,3.41c-.25.14-.27.37-.05.49ZM157,389l-5.65-3.26a1,1,0,0,0-.85,0l-11.35,6.55c-.25.15-.27.37-.05.5l5.64,3.26a1,1,0,0,0,.86,0l11.35-6.55C157.16,389.39,157.18,389.17,157,389Zm4,7-5.65-3.26a.92.92,0,0,0-.85,0L147.17,397c-.25.14-.27.36,0,.49l5.65,3.26a.92.92,0,0,0,.85,0l7.27-4.19C161.14,396.41,161.16,396.18,160.94,396.06Zm35.7-59.85a1,1,0,0,0,.86,0l5.9-3.41c.25-.14.27-.36,0-.49L197.8,329a.92.92,0,0,0-.85,0l-5.9,3.4c-.25.15-.28.37-.05.5Zm-17.25,10a1,1,0,0,0,.86,0l5.9-3.41c.25-.15.28-.37,0-.5L180.56,339a1,1,0,0,0-.86,0l-5.9,3.41c-.25.15-.27.37-.05.5Zm-38.24,22.08a1,1,0,0,0,.86,0l5.9-3.41c.25-.15.27-.37.05-.5l-5.65-3.25a.92.92,0,0,0-.85,0l-5.9,3.4c-.25.15-.28.37-.06.5ZM188,341.19a1,1,0,0,0,.86,0l5.9-3.41c.25-.14.27-.37.05-.49L189.18,334a.94.94,0,0,0-.86,0l-5.9,3.4c-.25.15-.27.37,0,.5Zm-17.25,9.95a.94.94,0,0,0,.86,0l5.9-3.4c.25-.15.27-.37.05-.5L171.93,344a1,1,0,0,0-.85,0l-5.9,3.41c-.25.14-.28.37-.05.49Zm-5.6,45.26a1,1,0,0,0-.86,0l-9.07,5.24c-.25.15-.28.37-.05.5l5.64,3.26a1,1,0,0,0,.86,0l9.08-5.24c.25-.15.27-.37,0-.5Zm-6.77-38.11a1,1,0,0,0,.85,0l5.9-3.41c.25-.14.28-.36,0-.49l-5.64-3.26a.94.94,0,0,0-.86,0l-5.9,3.4c-.25.15-.27.37-.05.5Zm-8.63,5a1,1,0,0,0,.86,0l5.9-3.41c.25-.14.27-.37.05-.49l-5.64-3.26a.94.94,0,0,0-.86,0l-5.9,3.4c-.25.15-.27.37-.05.5Zm175.16-59.1a.94.94,0,0,0-.86,0l-14.52,8.38c-.25.15-.27.37-.05.5l5.64,3.26a1,1,0,0,0,.86,0l14.52-8.39c.25-.14.28-.36.05-.49Zm-19.06,11a1,1,0,0,0-.86,0l-5.9,3.41c-.25.14-.27.37-.05.49l5.64,3.26a.94.94,0,0,0,.86,0l5.9-3.4c.25-.15.27-.37.05-.5ZM189.48,380l5.9-3.4c.25-.15.27-.37.05-.5l-5.64-3.26a1,1,0,0,0-.86,0l-5.9,3.41c-.25.14-.27.36-.05.49l5.64,3.26A.94.94,0,0,0,189.48,380Zm99.14-54.91a1,1,0,0,0-.86,0l-5.9,3.41c-.25.14-.27.36-.05.49l5.65,3.26a.92.92,0,0,0,.85,0l5.9-3.41c.26-.14.28-.36.06-.49Zm44.93-25.94a.92.92,0,0,0-.85,0l-5.9,3.4c-.25.15-.28.37-.05.5l5.64,3.26a1,1,0,0,0,.86,0l5.9-3.41c.25-.14.27-.36.05-.49Zm14.27-1.72-13.71-7.92a1,1,0,0,0-.85,0l-5.9,3.41c-.26.15-.28.37-.06.49L341,301.4a.94.94,0,0,0,.86,0l5.9-3.41C348,297.82,348,297.6,347.82,297.47ZM256.4,343.73a1,1,0,0,0-.86,0l-7.26,4.2c-.25.14-.28.36-.05.49l5.64,3.26a.94.94,0,0,0,.86,0l7.26-4.19c.25-.15.27-.37.05-.5Zm21.78-12.57a.92.92,0,0,0-.85,0l-9.08,5.24c-.25.14-.27.36-.05.49l5.64,3.26a.94.94,0,0,0,.86,0l9.08-5.24c.25-.14.27-.36.05-.49Zm-41.75,24.1a1,1,0,0,0-.86,0l-48.56,28c-.25.15-.28.37,0,.5l5.64,3.26a1,1,0,0,0,.86,0L242,359c.25-.15.27-.37,0-.5Zm-51.29,29.61a1,1,0,0,0-.86,0L177,389.1c-.25.14-.27.36-.05.49l5.65,3.26a.92.92,0,0,0,.85,0l7.27-4.19c.25-.15.27-.37,0-.5Zm61.27-35.37a.92.92,0,0,0-.85,0l-7.27,4.19c-.25.15-.27.37,0,.5l5.65,3.25a.94.94,0,0,0,.85,0l7.27-4.2c.25-.14.27-.36.05-.49Zm-71.25,41.14a.94.94,0,0,0-.86,0L167,394.86c-.25.15-.28.37,0,.5l5.64,3.25a1,1,0,0,0,.86,0l7.26-4.2c.25-.14.27-.36.05-.49ZM266.38,338a.94.94,0,0,0-.86,0l-7.26,4.19c-.25.15-.27.37-.05.5l5.65,3.26a1,1,0,0,0,.85,0l7.27-4.2c.25-.14.27-.36,0-.49Zm30.86-17.82a1,1,0,0,0-.85,0l-5.9,3.41c-.25.14-.28.36-.05.49l5.64,3.26a.94.94,0,0,0,.86,0l5.9-3.4c.25-.15.27-.37.05-.5Zm19.32-13.48,5.9-3.4c.25-.15.27-.37.05-.5l-5.64-3.26a1,1,0,0,0-.86,0l-5.9,3.41c-.25.14-.27.36-.05.49l5.64,3.26A.94.94,0,0,0,316.56,306.67Zm-35.19,1.7,5.9-3.41c.25-.14.27-.37.05-.5l-5.64-3.25a.94.94,0,0,0-.86,0l-5.9,3.4c-.25.15-.27.37-.05.5l5.64,3.26A1,1,0,0,0,281.37,308.37Zm-22.9,31.84,17.24-9.95c.25-.15.28-.37.05-.5l-5.64-3.26a1,1,0,0,0-.86,0l-17.25,10c-.25.14-.27.36,0,.49l5.65,3.26A.94.94,0,0,0,258.47,340.21Zm48.61-28.53a.94.94,0,0,0,.86,0l5.9-3.41c.25-.14.27-.36.05-.49l-5.65-3.26a1,1,0,0,0-.85,0l-5.9,3.41c-.26.14-.28.36-.06.49ZM299.87,307l5.9-3.41c.25-.15.28-.37.05-.5l-5.64-3.25a1,1,0,0,0-.86,0l-5.9,3.41c-.25.15-.27.37-.05.5L299,307A.94.94,0,0,0,299.87,307Zm-50,38.19,5.9-3.41c.25-.14.28-.36,0-.49L250.15,338a1,1,0,0,0-.86,0l-5.9,3.41c-.25.14-.27.36,0,.49l5.65,3.26A.92.92,0,0,0,249.84,345.19ZM288,322.69a1,1,0,0,0,.85,0l5.9-3.41c.26-.14.28-.37.06-.49l-5.65-3.26a.94.94,0,0,0-.86,0l-5.9,3.4c-.25.15-.27.37-.05.5Zm-81.29,47.39,5.9-3.4c.25-.15.27-.37.05-.5L207,362.92a1,1,0,0,0-.85,0l-5.9,3.41c-.26.15-.28.37-.06.49l5.65,3.26A.94.94,0,0,0,206.73,370.08Zm8.62-5,5.9-3.41c.25-.15.27-.37.05-.5L215.66,358a.94.94,0,0,0-.86,0l-5.9,3.4c-.25.15-.27.37-.05.5l5.64,3.26A1,1,0,0,0,215.35,365.11Zm-17.25,9.95,5.9-3.4c.25-.15.28-.37.05-.5l-5.64-3.26a1,1,0,0,0-.86,0l-5.9,3.41c-.25.14-.27.37-.05.49l5.65,3.26A.92.92,0,0,0,198.1,375.06Zm34.5-19.91,5.9-3.41c.25-.14.27-.36.05-.49L232.9,348a.94.94,0,0,0-.86,0l-5.9,3.4c-.25.15-.27.37,0,.5l5.65,3.26A1,1,0,0,0,232.6,355.15Zm-8.63,5,5.9-3.41c.25-.14.28-.37,0-.49L224.28,353a.94.94,0,0,0-.86,0l-5.9,3.4c-.25.15-.27.37-.05.5l5.65,3.26A1,1,0,0,0,224,360.13Zm17.25-10,5.9-3.41c.25-.14.27-.36,0-.49L241.53,343a.94.94,0,0,0-.86,0l-5.9,3.41c-.25.14-.28.36-.05.49l5.64,3.26A1,1,0,0,0,241.22,350.17Zm47.06-69.26a.92.92,0,0,0,.85,0l5.9-3.41c.25-.14.28-.36.05-.49l-1.5-.87a1,1,0,0,0-.86,0l-5.9,3.41c-.25.14-.27.36-.05.49Zm-42.86,27.14a1,1,0,0,0,.85,0l5.9-3.41c.25-.14.28-.37.05-.49l-5.64-3.26a.94.94,0,0,0-.86,0l-5.9,3.4c-.25.15-.27.37,0,.5Zm17.24-10a1,1,0,0,0,.86,0l5.9-3.41c.25-.14.27-.36.05-.49l-5.64-3.26a.94.94,0,0,0-.86,0l-5.9,3.41c-.25.14-.27.36-.05.49Zm-27.77,16a1,1,0,0,0,.85,0l5.9-3.41c.25-.14.28-.37.05-.49l-5.64-3.26a.94.94,0,0,0-.86,0l-5.9,3.4c-.25.15-.27.37,0,.5ZM254,303.07a1,1,0,0,0,.86,0l5.9-3.41c.25-.14.27-.36.05-.49l-5.65-3.26a.92.92,0,0,0-.85,0l-5.9,3.4c-.26.15-.28.37-.06.5Zm-36.4,21a.94.94,0,0,0,.86,0l5.9-3.4c.25-.15.27-.37,0-.5l-5.65-3.26a1,1,0,0,0-.85,0l-5.9,3.41c-.26.15-.28.37-.05.49Zm8.62-5a1,1,0,0,0,.86,0l5.9-3.41c.25-.15.27-.37,0-.5l-5.64-3.25a1,1,0,0,0-.86,0l-5.9,3.41c-.25.15-.27.37,0,.5ZM271,290.87a1,1,0,0,0,.86,0l5.9-3.41c.25-.14.27-.36,0-.49l-1.5-.87a.94.94,0,0,0-.86,0l-5.9,3.41c-.25.14-.28.36-.05.49Zm25.87-14.94a.94.94,0,0,0,.86,0l5.9-3.4c.25-.15.27-.37,0-.5l-1.5-.87a1,1,0,0,0-.86,0l-5.9,3.41c-.25.14-.28.37-.05.49Zm11.86,6.85a1,1,0,0,0,.85,0l5.9-3.41c.26-.14.28-.36.06-.49l-5.65-3.26a.94.94,0,0,0-.86,0l-5.9,3.4c-.25.15-.27.37-.05.5Zm16.42,18.91,5.9-3.4c.25-.15.28-.37.05-.5l-5.64-3.26a1,1,0,0,0-.86,0l-5.9,3.41c-.25.14-.27.37-.05.49l5.65,3.26A.92.92,0,0,0,325.18,301.69Zm-45.53-15.8a1,1,0,0,0,.86,0l5.9-3.41c.25-.14.27-.36,0-.49l-1.5-.87a.94.94,0,0,0-.86,0l-5.9,3.41c-.25.14-.27.36-.05.49ZM209,329.06a.92.92,0,0,0,.85,0l5.9-3.4c.25-.15.28-.37,0-.5l-5.64-3.26a1,1,0,0,0-.86,0l-5.9,3.41c-.25.14-.27.36,0,.49Z" style="fill: rgb(38, 50, 56); transform-origin: 230.49px 338.28px;" id="eludu2jjou94" class="animable"></path><g id="el6pfj4667h7k"><polygon points="234.54 373.54 235.75 374.23 267.88 392.78 325.02 359.79 326.21 359.11 292.87 339.87 234.54 373.54" style="opacity: 0.4; transform-origin: 280.375px 366.325px;" class="animable"></polygon></g><polygon points="235.75 374.23 267.88 392.78 325.02 359.79 292.87 341.24 235.75 374.23" style="fill: rgb(186, 104, 200); transform-origin: 280.385px 367.01px;" id="elhawk86ax3si" class="animable"></polygon><g id="eljt4m62suom"><polygon points="235.75 374.23 267.88 392.78 325.02 359.79 292.87 341.24 235.75 374.23" style="opacity: 0.45; transform-origin: 280.385px 367.01px;" class="animable"></polygon></g><path d="M69.76,367.52a7.49,7.49,0,0,0,1.63.7,7.45,7.45,0,0,1-1.63-.68,5.39,5.39,0,0,1-.5-.33A5.19,5.19,0,0,0,69.76,367.52Z" style="fill: rgb(186, 104, 200); transform-origin: 70.325px 367.715px;" id="eldjqiuuqi53a" class="animable"></path><path d="M79,368s0,0,.09-.08l-.07.06Z" style="fill: rgb(186, 104, 200); transform-origin: 79.045px 367.96px;" id="eloy66ctoa2i" class="animable"></path></g></g><g id="freepik--speed-indicator--inject-141" class="animable animator-active" style="transform-origin: 376.051px 136.93px;"><g id="freepik--Speed--inject-141" class="animable" style="transform-origin: 376.051px 136.93px;"><path d="M447.6,24.56l-127,73.33a4.53,4.53,0,0,0-2.06,3.56v142.2a4.5,4.5,0,0,0,2.07,3.54l3.75,2.12a4.65,4.65,0,0,0,4.13,0l127-73.33a4.54,4.54,0,0,0,2.05-3.56V30.2a4.49,4.49,0,0,0-2.06-3.54l-3.76-2.12A4.63,4.63,0,0,0,447.6,24.56Z" style="fill: rgb(250, 250, 250); transform-origin: 388.04px 136.93px;" id="elxtqnfjrmim" class="animable"></path><path d="M326.43,248.1V105.9a4.54,4.54,0,0,1,2.06-3.56L455.49,29c1.13-.65,2.05-.12,2.05,1.19V172.4a4.54,4.54,0,0,1-2.05,3.56l-127,73.33C327.35,249.94,326.43,249.41,326.43,248.1Z" style="fill: rgb(55, 71, 79); transform-origin: 391.985px 139.145px;" id="eldpg4png4lo" class="animable"></path><path d="M328.49,249.29a4.75,4.75,0,0,1-4.13,0l-3.75-2.13a4.45,4.45,0,0,1-2.07-3.53V101.45a4.2,4.2,0,0,1,.66-2.1l7.84,4.53a4.08,4.08,0,0,0-.61,2V248.1C326.43,249.3,327.28,250,328.49,249.29Z" style="fill: rgb(38, 50, 56); transform-origin: 323.515px 174.556px;" id="el64sgvqv06lk" class="animable"></path><path d="M457.52,29.83c-.16-1-1-1.41-2-.82l-127,73.33a4.15,4.15,0,0,0-1.45,1.54l-7.85-4.53a4,4,0,0,1,1.41-1.46l127-73.33a4.56,4.56,0,0,1,4.12,0l3.75,2.12A4.56,4.56,0,0,1,457.52,29.83Z" style="fill: rgb(69, 90, 100); transform-origin: 388.37px 63.9741px;" id="elxg1sq33g3cj" class="animable"></path><path d="M303.07,186.48c-1.29-.77-7.28-4.18-7.59-4.36a1.91,1.91,0,0,1-.41-2.93l23.65-25.37,7.71,4.43-23.64,25.37A1.91,1.91,0,0,0,303.07,186.48Z" style="fill: rgb(250, 250, 250); transform-origin: 310.496px 170.15px;" id="elzybssty5lz" class="animable"></path><path d="M303.07,186.48c-1.29-.77-7.28-4.18-7.59-4.36a1.91,1.91,0,0,1-.41-2.93l23.65-25.37,7.71,4.43-23.64,25.37A1.91,1.91,0,0,0,303.07,186.48Z" style="fill: rgb(69, 90, 100); transform-origin: 310.496px 170.15px;" id="elqcuqhy6fzds" class="animable"></path><path d="M326.43,158.25l-23.64,25.37a1.9,1.9,0,0,0,1.54,3.19l22.1-1.82Z" style="fill: rgb(250, 250, 250); transform-origin: 314.355px 172.533px;" id="elths35fsa9v" class="animable"></path><path d="M326.43,158.25l-23.64,25.37a1.9,1.9,0,0,0,1.54,3.19l22.1-1.82Z" style="fill: rgb(55, 71, 79); transform-origin: 314.355px 172.533px;" id="elfcudba3yoa8" class="animable"></path><path d="M398.88,146.75c-1.81-1.09-4.34-1-7.14.66-5.54,3.2-10,11-10,17.38,0,3.18,1.11,5.41,2.91,6.47,1.18.69,5.68,3.27,6.84,4,1.82,1.07,4.33.93,7.12-.68,5.54-3.2,10-11,10-17.38,0-3.16-1.11-5.4-2.9-6.45C404.53,150,400,147.43,398.88,146.75Z" style="fill: rgb(235, 235, 235); transform-origin: 395.175px 160.989px;" id="elr9um3h83uad" class="animable"></path><path d="M402.18,171.67l-19.79-11.43a17.07,17.07,0,0,0-.68,4.55c0,3.18,1.11,5.41,2.91,6.47,1.18.69,5.68,3.27,6.84,4,1.82,1.07,4.33.93,7.12-.68A17.08,17.08,0,0,0,402.18,171.67Z" style="fill: rgb(224, 224, 224); transform-origin: 391.945px 168.094px;" id="elo3i1nnqfg6m" class="animable"></path><path d="M398.57,151.36c-5.54,3.2-10,11-10,17.38s4.5,9,10,5.79,10-11,10-17.38S404.11,148.16,398.57,151.36Z" style="fill: rgb(250, 250, 250); transform-origin: 398.57px 162.947px;" id="elr6zc50niit9" class="animable"></path><path d="M398.57,155.46a14.35,14.35,0,0,0-6.48,11.23c0,4.13,2.91,5.81,6.49,3.74a14.35,14.35,0,0,0,6.48-11.23C405.05,155.07,402.15,153.4,398.57,155.46Z" style="fill: rgb(55, 71, 79); transform-origin: 398.575px 162.947px;" id="elesccccnxn2u" class="animable"></path><path d="M442,137.78c0,.93,0,1.73-.05,2.67L430.62,147l-6.82-3.94c0-.76,0-1.87,0-2.62,0-7.74-1.84-13.93-5-18.3L428,109l6.83,3.94C439.37,118.73,442,127.14,442,137.78Z" style="fill: rgb(186, 104, 200); transform-origin: 430.4px 128px;" id="el7hssp36m1uj" class="animable"></path><path d="M442,137.78c0,.94,0,1.73-.05,2.67L430.62,147c0-.76.05-1.86.05-2.62,0-7.73-1.84-13.93-5-18.29L434.82,113C439.37,118.73,442,127.15,442,137.78Z" style="fill: rgb(186, 104, 200); transform-origin: 433.835px 130px;" id="elbusmv5hb1fg" class="animable"></path><g id="els2q6qly7gtc"><polygon points="425.64 126.08 418.81 122.14 427.99 109 434.82 112.95 425.64 126.08" style="opacity: 0.1; transform-origin: 426.815px 117.54px;" class="animable"></polygon></g><g id="elwgs0q7kc2w"><path d="M430.66,144.37c0,.76,0,1.86,0,2.62l-6.82-3.94c0-.76,0-1.87,0-2.62,0-7.74-1.84-13.93-5-18.3l6.83,4C428.83,130.44,430.66,136.64,430.66,144.37Z" style="opacity: 0.2; transform-origin: 424.75px 134.56px;" class="animable"></path></g><path d="M432.78,109.72l-9.14,13.08-6.83-4-.38-.34a21.18,21.18,0,0,0-9-.58L400.57,114,404,99.39c6.57-1,12.46,0,17.31,2.79l6.68,3.84c.3.17.6.35.89.54l.59.39c.2.13.4.26.59.41s.28.2.41.31A18.56,18.56,0,0,1,432,109C432.3,109.24,432.54,109.47,432.78,109.72Z" style="fill: rgb(186, 104, 200); transform-origin: 416.675px 110.906px;" id="el0btmpjnmao3r" class="animable"></path><g id="eluu0jzo77k6"><path d="M423.64,122.8l-6.83-4-.37-.33A17.22,17.22,0,0,1,423.64,122.8Z" style="opacity: 0.2; transform-origin: 420.04px 120.635px;" class="animable"></path></g><g id="elk83mr4kri9"><path d="M432.79,109.72l-9.15,13.08c-4.08-4-9.7-5.78-16.24-4.87l3.37-14.59C419.64,102,427.29,104.25,432.79,109.72Z" style="fill: rgb(255, 255, 255); opacity: 0.2; transform-origin: 420.095px 112.881px;" class="animable"></path></g><g id="elyz6m4adzls"><polygon points="403.94 99.39 410.77 103.34 407.4 117.93 400.57 113.99 403.94 99.39" style="opacity: 0.1; transform-origin: 405.67px 108.66px;" class="animable"></polygon></g><g id="el5n17nkg6x0y"><path d="M421.26,102.18l6.68,3.84c-4.82-2.74-10.66-3.7-17.17-2.69L404,99.39C410.52,98.37,416.41,99.37,421.26,102.18Z" style="fill: rgb(255, 255, 255); opacity: 0.5; transform-origin: 415.97px 102.51px;" class="animable"></path></g><path d="M407.48,104l-3.37,14.57a38.7,38.7,0,0,0-9.5,4,58,58,0,0,0-9.55,7l-6.82-4-3.31-10.79a75.8,75.8,0,0,1,12.77-9.39,50.89,50.89,0,0,1,12.95-5.41Z" style="fill: rgb(186, 104, 200); transform-origin: 391.205px 114.775px;" id="elt2gguynuesa" class="animable"></path><g id="elvm5pa7fwmjp"><polygon points="374.93 114.87 381.76 118.82 385.06 129.61 378.24 125.67 374.93 114.87" style="opacity: 0.05; transform-origin: 379.995px 122.24px;" class="animable"></polygon></g><g id="elffk2xe8251f"><path d="M407.48,104a50.48,50.48,0,0,0-13,5.4,76.92,76.92,0,0,0-12.77,9.39l-6.83-3.94a75.8,75.8,0,0,1,12.77-9.39,50.89,50.89,0,0,1,12.95-5.41Z" style="fill: rgb(255, 255, 255); opacity: 0.6; transform-origin: 391.18px 109.42px;" class="animable"></path></g><g id="el251xqep8igh"><path d="M407.48,104l-3.36,14.57a38.44,38.44,0,0,0-9.5,4,57.63,57.63,0,0,0-9.55,7l-3.31-10.79a75.8,75.8,0,0,1,12.77-9.39A50.53,50.53,0,0,1,407.48,104Z" style="fill: rgb(255, 255, 255); opacity: 0.4; transform-origin: 394.62px 116.785px;" class="animable"></path></g><path d="M381.85,132.67a85.15,85.15,0,0,0-15.33,21.72l-8.92-3.23-6.83-3.95a112.06,112.06,0,0,1,20.93-29.3l6.83,4Z" style="fill: rgb(186, 104, 200); transform-origin: 366.31px 136.15px;" id="el7fuxekljgcd" class="animable"></path><g id="el6o5xgzbsuwm"><path d="M378.53,121.86a111.73,111.73,0,0,0-20.93,29.3l-6.83-3.95a112.06,112.06,0,0,1,20.93-29.3Z" style="fill: rgb(255, 255, 255); opacity: 0.7; transform-origin: 364.65px 134.535px;" class="animable"></path></g><g id="elxiqapcnwan"><path d="M381.85,132.67a85.21,85.21,0,0,0-15.33,21.73l-8.92-3.24a111.73,111.73,0,0,1,20.93-29.3Z" style="fill: rgb(255, 255, 255); opacity: 0.6; transform-origin: 369.725px 138.13px;" class="animable"></path></g><path d="M364.46,158.82h0c-3.59,8.41-5.73,16.68-5.86,24.86l-11.51,6.65-6.83-4c.22-11.22,3.3-23.28,8.42-34.74l9,3.24Z" style="fill: rgb(186, 104, 200); transform-origin: 352.36px 170.96px;" id="elttsl0f7pc7m" class="animable"></path><g id="elhppy8b160g"><polygon points="355.51 155.58 348.68 151.64 357.64 154.88 364.47 158.82 355.51 155.58" style="fill: rgb(255, 255, 255); opacity: 0.6; transform-origin: 356.575px 155.23px;" class="animable"></polygon></g><g id="el836ny2jnccr"><path d="M355.51,155.58c-5.13,11.47-8.2,23.52-8.42,34.75l-6.83-4c.22-11.22,3.3-23.28,8.42-34.74Z" style="fill: rgb(255, 255, 255); opacity: 0.9; transform-origin: 347.885px 170.96px;" class="animable"></path></g><g id="el2mo38xz7mn7"><path d="M364.47,158.82h0c-3.6,8.4-5.74,16.68-5.88,24.86l-11.5,6.64c.22-11.22,3.29-23.28,8.42-34.75Z" style="fill: rgb(255, 255, 255); opacity: 0.75; transform-origin: 355.78px 172.945px;" class="animable"></path></g><polygon points="436.63 132.43 434.82 131.41 385.53 169.66 385.68 176.98 387.49 178 436.63 132.43" style="fill: rgb(224, 224, 224); transform-origin: 411.08px 154.705px;" id="elr4cixu0vcbt" class="animable"></polygon><polygon points="387.49 178 387.35 170.68 436.63 132.43 387.49 178" style="fill: rgb(235, 235, 235); transform-origin: 411.99px 155.215px;" id="eljubwtyoe7mr" class="animable"></polygon><polygon points="385.53 169.66 387.35 170.68 436.63 132.43 434.82 131.41 385.53 169.66" style="fill: rgb(255, 255, 255); transform-origin: 411.08px 151.045px;" id="el4tk2zc4uuzh" class="animable"></polygon></g></g><defs>     <filter id="active" height="200%">         <feMorphology in="SourceAlpha" result="DILATED" operator="dilate" radius="2"></feMorphology>                <feFlood flood-color="#32DFEC" flood-opacity="1" result="PINK"></feFlood>        <feComposite in="PINK" in2="DILATED" operator="in" result="OUTLINE"></feComposite>        <feMerge>            <feMergeNode in="OUTLINE"></feMergeNode>            <feMergeNode in="SourceGraphic"></feMergeNode>        </feMerge>    </filter>    <filter id="hover" height="200%">        <feMorphology in="SourceAlpha" result="DILATED" operator="dilate" radius="2"></feMorphology>                <feFlood flood-color="#ff0000" flood-opacity="0.5" result="PINK"></feFlood>        <feComposite in="PINK" in2="DILATED" operator="in" result="OUTLINE"></feComposite>        <feMerge>            <feMergeNode in="OUTLINE"></feMergeNode>            <feMergeNode in="SourceGraphic"></feMergeNode>        </feMerge>            <feColorMatrix type="matrix" values="0   0   0   0   0                0   1   0   0   0                0   0   0   0   0                0   0   0   1   0 "></feColorMatrix>    </filter></defs></svg>